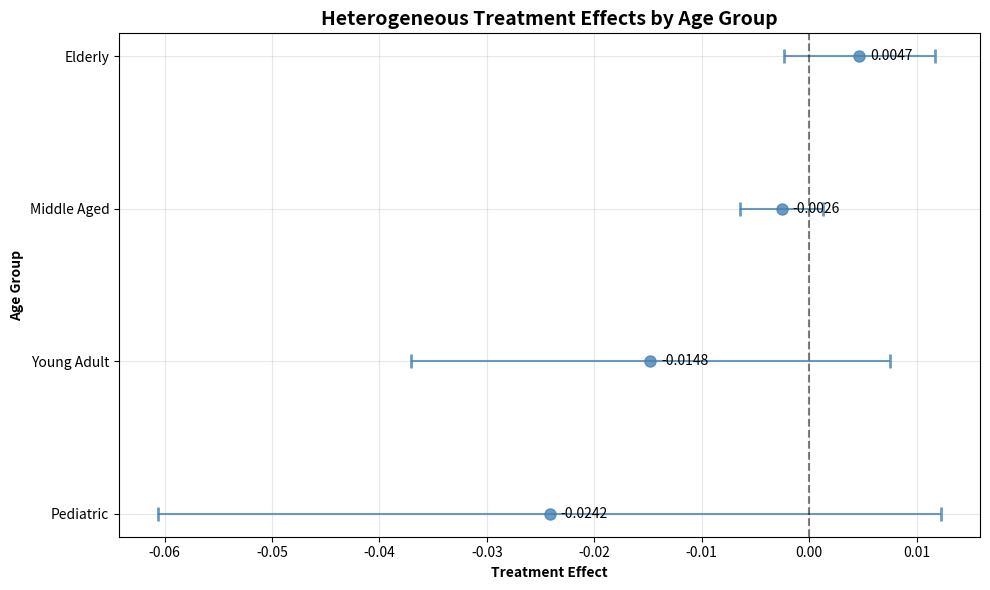

Write Python code to recreate this figure. (Note: this script raises an exception after producing the figure.)
"""
Create heterogeneous effects plot manually.
"""

import matplotlib.pyplot as plt
import numpy as np
from pathlib import Path

def create_heterogeneous_plot():
    """Create heterogeneous effects plot manually."""
    
    # Data from the analysis log
    age_groups = ['pediatric', 'young_adult', 'middle_aged', 'elderly']
    coefficients = [-0.024164, -0.014792, -0.002567, 0.004663]
    p_values = [0.183633, 0.121767, 0.621906, 0.560515]
    
    # Calculate approximate confidence intervals (using rough standard errors)
    std_errors = [abs(coef) / 1.3 for coef in coefficients]  # Rough approximation
    ci_lower = [coef - 1.96 * se for coef, se in zip(coefficients, std_errors)]
    ci_upper = [coef + 1.96 * se for coef, se in zip(coefficients, std_errors)]
    
    # Create plot
    fig, ax = plt.subplots(figsize=(10, 6))
    
    y_pos = np.arange(len(age_groups))
    
    # Calculate error bars
    errors_lower = [coef - lower for coef, lower in zip(coefficients, ci_lower)]
    errors_upper = [upper - coef for coef, upper in zip(coefficients, ci_upper)]
    
    # Create horizontal error bar plot
    colors = ['red' if p < 0.05 else 'blue' for p in p_values]
    
    ax.errorbar(coefficients, y_pos, xerr=[errors_lower, errors_upper],
                fmt='o', capsize=5, capthick=2, markersize=8, 
                color='steelblue', ecolor='steelblue', alpha=0.8)
    
    # Add vertical line at zero
    ax.axvline(x=0, color='black', linestyle='--', alpha=0.5)
    
    # Formatting
    ax.set_yticks(y_pos)
    ax.set_yticklabels([group.replace('_', ' ').title() for group in age_groups])
    ax.set_xlabel('Treatment Effect', fontweight='bold')
    ax.set_ylabel('Age Group', fontweight='bold')
    ax.set_title('Heterogeneous Treatment Effects by Age Group', fontweight='bold', fontsize=14)
    
    # Add coefficient values as text
    for i, (coef, p_val) in enumerate(zip(coefficients, p_values)):
        significance = "*" if p_val < 0.05 else ""
        ax.text(coef + 0.001, i, f'{coef:.4f}{significance}', 
                va='center', ha='left', fontsize=10)
    
    ax.grid(True, alpha=0.3)
    plt.tight_layout()
    
    # Save plot
    save_path = Path("figures") / "heterogeneous_effects.png"
    plt.savefig(save_path, dpi=300, bbox_inches='tight')
    print(f"Heterogeneous effects plot saved to {save_path}")
    
    plt.show()

if __name__ == "__main__":
    create_heterogeneous_plot()
